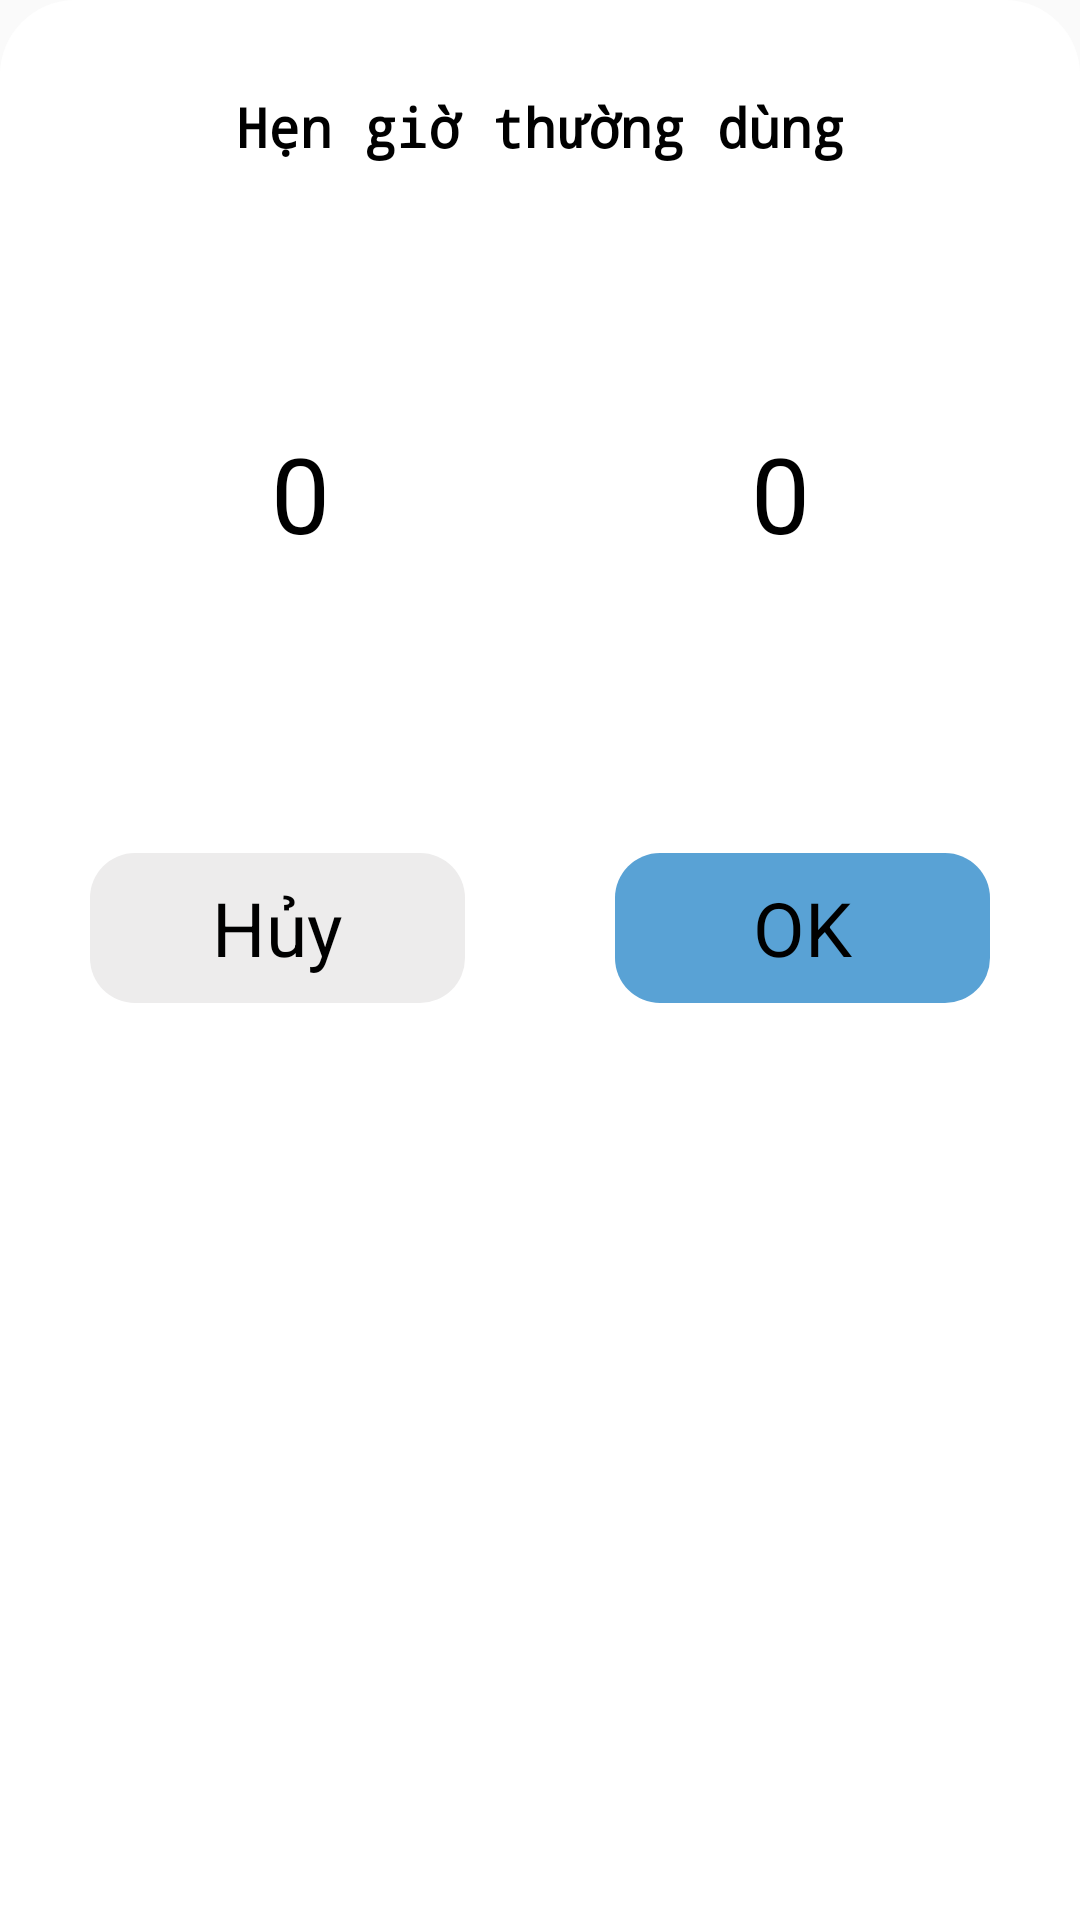

Produce the Android XML layout that renders to this screen, including the resource entries it uses.
<!-- AndroidManifest.xml: application theme Theme.Application -->
<!-- res/layout/bottom_sheet_add_time_favorites.xml -->
<?xml version="1.0" encoding="utf-8"?>
<LinearLayout xmlns:android="http://schemas.android.com/apk/res/android"
    android:orientation="vertical"
    android:layout_width="match_parent"
    android:layout_height="wrap_content"
    android:background="@drawable/custom_background_regular_bottom">

    <TextView
        android:layout_width="match_parent"
        android:layout_height="wrap_content"
        android:text="Hẹn giờ thường dùng"
        android:textSize="18sp"
        android:layout_gravity="center"
        android:gravity="center"
        android:fontFamily="monospace"
        android:textColor="@color/black"
        android:textStyle="bold"
        android:layout_marginTop="30dp"/>

    <LinearLayout
        android:layout_width="match_parent"
        android:layout_height="wrap_content"
        android:orientation="horizontal"
        android:weightSum="2"
        android:layout_marginTop="20dp">

        <NumberPicker
            android:layout_width="0dp"
            android:layout_height="wrap_content"
            android:id="@+id/pickerHours"
            android:layout_weight="1"
            android:showDividers="none"
            android:theme="@style/customStyleForNumberPicker"
            android:selectionDividerHeight="0dp"
            android:descendantFocusability="blocksDescendants"
            android:fadingEdge="none"
            android:layout_marginStart="20dp"
            android:fadingEdgeLength="0dp"
            android:requiresFadingEdge="none"/>

        <NumberPicker
            android:layout_width="0dp"
            android:layout_height="wrap_content"
            android:id="@+id/pickerMinutes"
            android:layout_weight="1"
            android:theme="@style/customStyleForNumberPicker"
            android:selectionDividerHeight="0dp"
            android:descendantFocusability="blocksDescendants"
            android:fadingEdge="none"
            android:layout_marginEnd="20dp"
            android:fadingEdgeLength="0dp"
            android:requiresFadingEdge="none"/>

    </LinearLayout>

    <LinearLayout
        android:layout_width="match_parent"
        android:layout_height="wrap_content"
        android:orientation="horizontal"
        android:layout_marginTop="30dp"
        android:layout_weight="2"
        android:layout_marginBottom="30dp">

        <TextView
            android:id="@+id/buttonCancelSetTimeFavorites"
            android:layout_width="0dp"
            android:layout_height="50dp"
            android:background="@drawable/custom_background_button_cancel"
            android:gravity="center"
            android:text="Hủy"
            android:textSize="25sp"
            android:layout_weight="1"
            android:layout_marginStart="30dp"
            android:clickable="true"
            android:enabled="true"/>

        <TextView
            android:id="@+id/buttonSetTimeFavorites"
            android:layout_width="0dp"
            android:layout_height="50dp"
            android:layout_marginStart="50dp"
            android:layout_marginEnd="30dp"
            android:background="@drawable/custom_background_button_ok"
            android:gravity="center"
            android:text="OK"
            android:textSize="25sp"
            android:layout_weight="1"
            android:clickable="true"
            android:enabled="true"/>

    </LinearLayout>

</LinearLayout>
<!-- resources referenced by this layout -->
<resources>
  <color name="black">#FF000000</color>
  <!-- drawable custom_background_button_cancel (drawable) -->
  <?xml version="1.0" encoding="utf-8"?>
  <selector xmlns:android="http://schemas.android.com/apk/res/android">
  
      <item android:state_pressed="false">
          <shape android:shape="rectangle">
              <solid android:color="#EDECEC"/>
              <corners android:radius="15dp"/>
          </shape>
      </item>
  
      <item android:state_pressed="true">
          <shape android:shape="rectangle">
              <solid android:color="#B6B6B8"/>
              <corners android:radius="15dp"/>
          </shape>
      </item>
  
  
  </selector>
  <!-- drawable custom_background_button_ok (drawable) -->
  <?xml version="1.0" encoding="utf-8"?>
  <selector xmlns:android="http://schemas.android.com/apk/res/android">
  
  
      <item android:state_pressed="false">
          <shape android:shape="rectangle">
              <solid android:color="#59A2D5"/>
              <corners android:radius="15dp"/>
          </shape>
      </item>
  
      <item android:state_pressed="true">
          <shape android:shape="rectangle">
              <solid android:color="#4A8BB8"/>
              <corners android:radius="20dp"/>
          </shape>
      </item>
  
  </selector>
  <!-- drawable custom_background_regular_bottom (drawable) -->
  <?xml version="1.0" encoding="utf-8"?>
  <shape xmlns:android="http://schemas.android.com/apk/res/android"
      android:shape="rectangle">
  
      <solid android:color="@color/white"/>
      <corners android:topLeftRadius="25dp"
          android:topRightRadius="25dp"/>
  
  
  </shape>
  <style name="customStyleForNumberPicker">
          <item name="android:textSize">35sp</item>
          <item name="fontFamily">monospace</item>
          <item name="android:textColorPrimary">@color/black</item>
      </style>
  <style name="Theme.Application" parent="Theme.AppCompat.Light.NoActionBar">
          
          <item name="colorPrimary">@color/white</item>
          <item name="colorPrimaryVariant">@color/purple_700</item>
          <item name="colorOnPrimary">@color/black</item>
          <item name="android:textColorPrimary">@color/black</item>
          
          <item name="colorSecondary">@color/teal_200</item>
          <item name="colorSecondaryVariant">@color/teal_700</item>
          <item name="colorOnSecondary">@color/black</item>
          
          <item name="android:statusBarColor">@color/white</item>
          <item name="android:windowLightStatusBar" tools:targetApi="m">true</item>
          <item name="android:textColor">@color/black</item>
          
      </style>
  <color name="white">#FFFFFFFF</color>
  <color name="purple_700">#FF3700B3</color>
  <color name="teal_200">#FF03DAC5</color>
  <color name="teal_700">#FF018786</color>
</resources>
